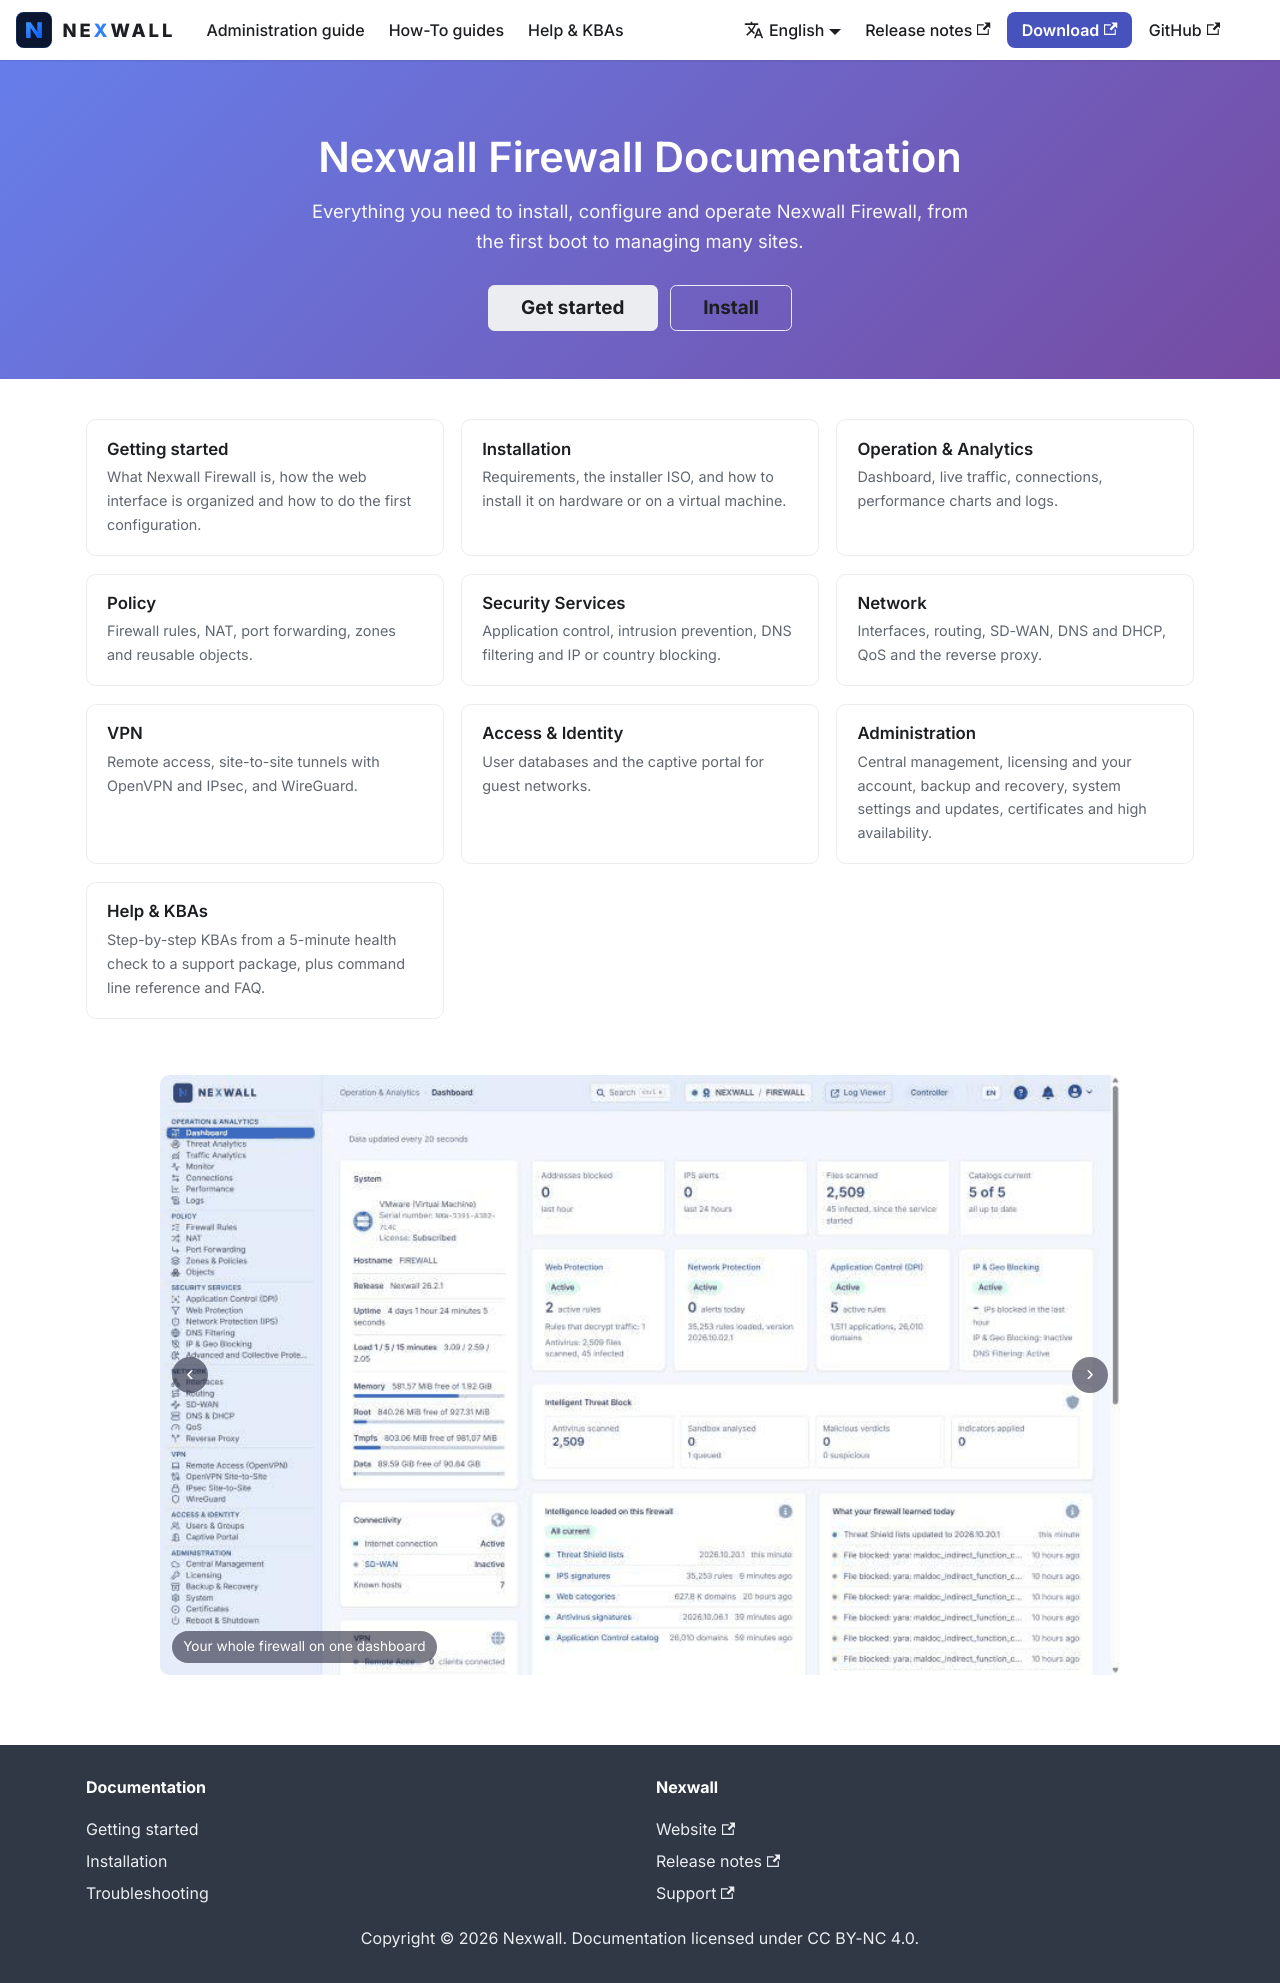

repository: nexwall/nexwall-docs · page: index.html · generator: docusaurus

# Nexwall Firewall documentation

The administration guide of Nexwall Firewall, published at https://docs.nexwall.com.br.

The site is built with Docusaurus. Content is in `docs/`, organized like the menu of the web interface. Translations
are in `i18n/` (Portuguese for Brazil and Spanish).

Every change merged to `main` is built and published automatically. Pull requests get a preview.

## License

The documentation is licensed under Creative Commons Attribution-NonCommercial 4.0 International (CC BY-NC 4.0), see
`LICENSE`. You may share and adapt it for non-commercial purposes with attribution.
